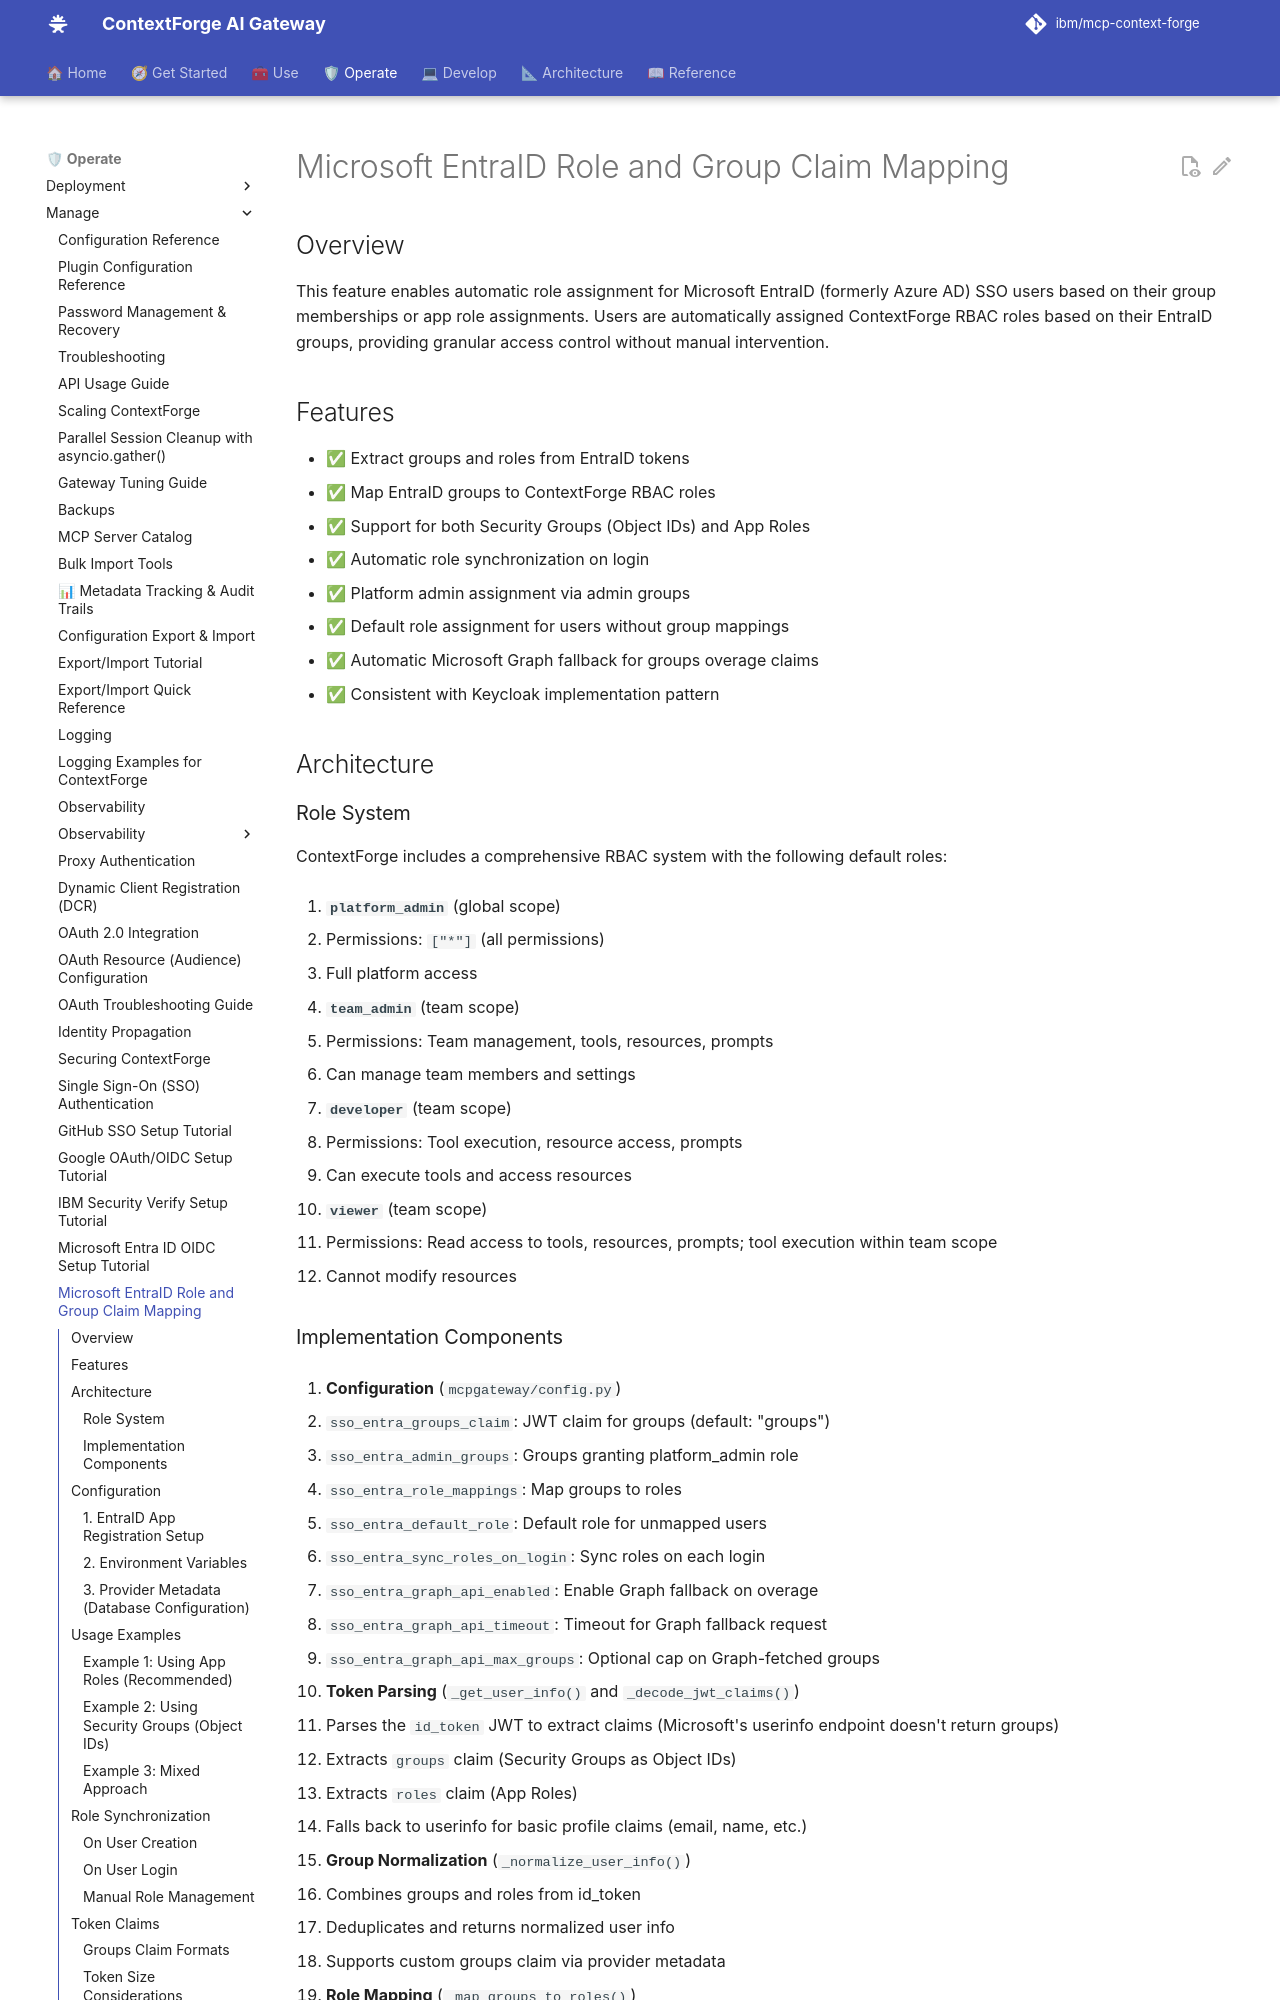

repository: brian-hussey/mcp-context-forge · page: 1.1.x/manage/sso-entra-role-mapping/index.html · generator: mkdocs

# Microsoft EntraID Role and Group Claim Mapping

## Overview

This feature enables automatic role assignment for Microsoft EntraID (formerly Azure AD) SSO users based on their group memberships or app role assignments. Users are automatically assigned ContextForge RBAC roles based on their EntraID groups, providing granular access control without manual intervention.

## Features

- ✅ Extract groups and roles from EntraID tokens
- ✅ Map EntraID groups to ContextForge RBAC roles
- ✅ Support for both Security Groups (Object IDs) and App Roles
- ✅ Automatic role synchronization on login
- ✅ Platform admin assignment via admin groups
- ✅ Default role assignment for users without group mappings
- ✅ Automatic Microsoft Graph fallback for groups overage claims
- ✅ Consistent with Keycloak implementation pattern

## Architecture

### Role System

ContextForge includes a comprehensive RBAC system with the following default roles:

1. **`platform_admin`** (global scope)

   - Permissions: `["*"]` (all permissions)
   - Full platform access

2. **`team_admin`** (team scope)

   - Permissions: Team management, tools, resources, prompts
   - Can manage team members and settings

3. **`developer`** (team scope)

   - Permissions: Tool execution, resource access, prompts
   - Can execute tools and access resources

4. **`viewer`** (team scope)

   - Permissions: Read access to tools, resources, prompts; tool execution within team scope
   - Cannot modify resources
